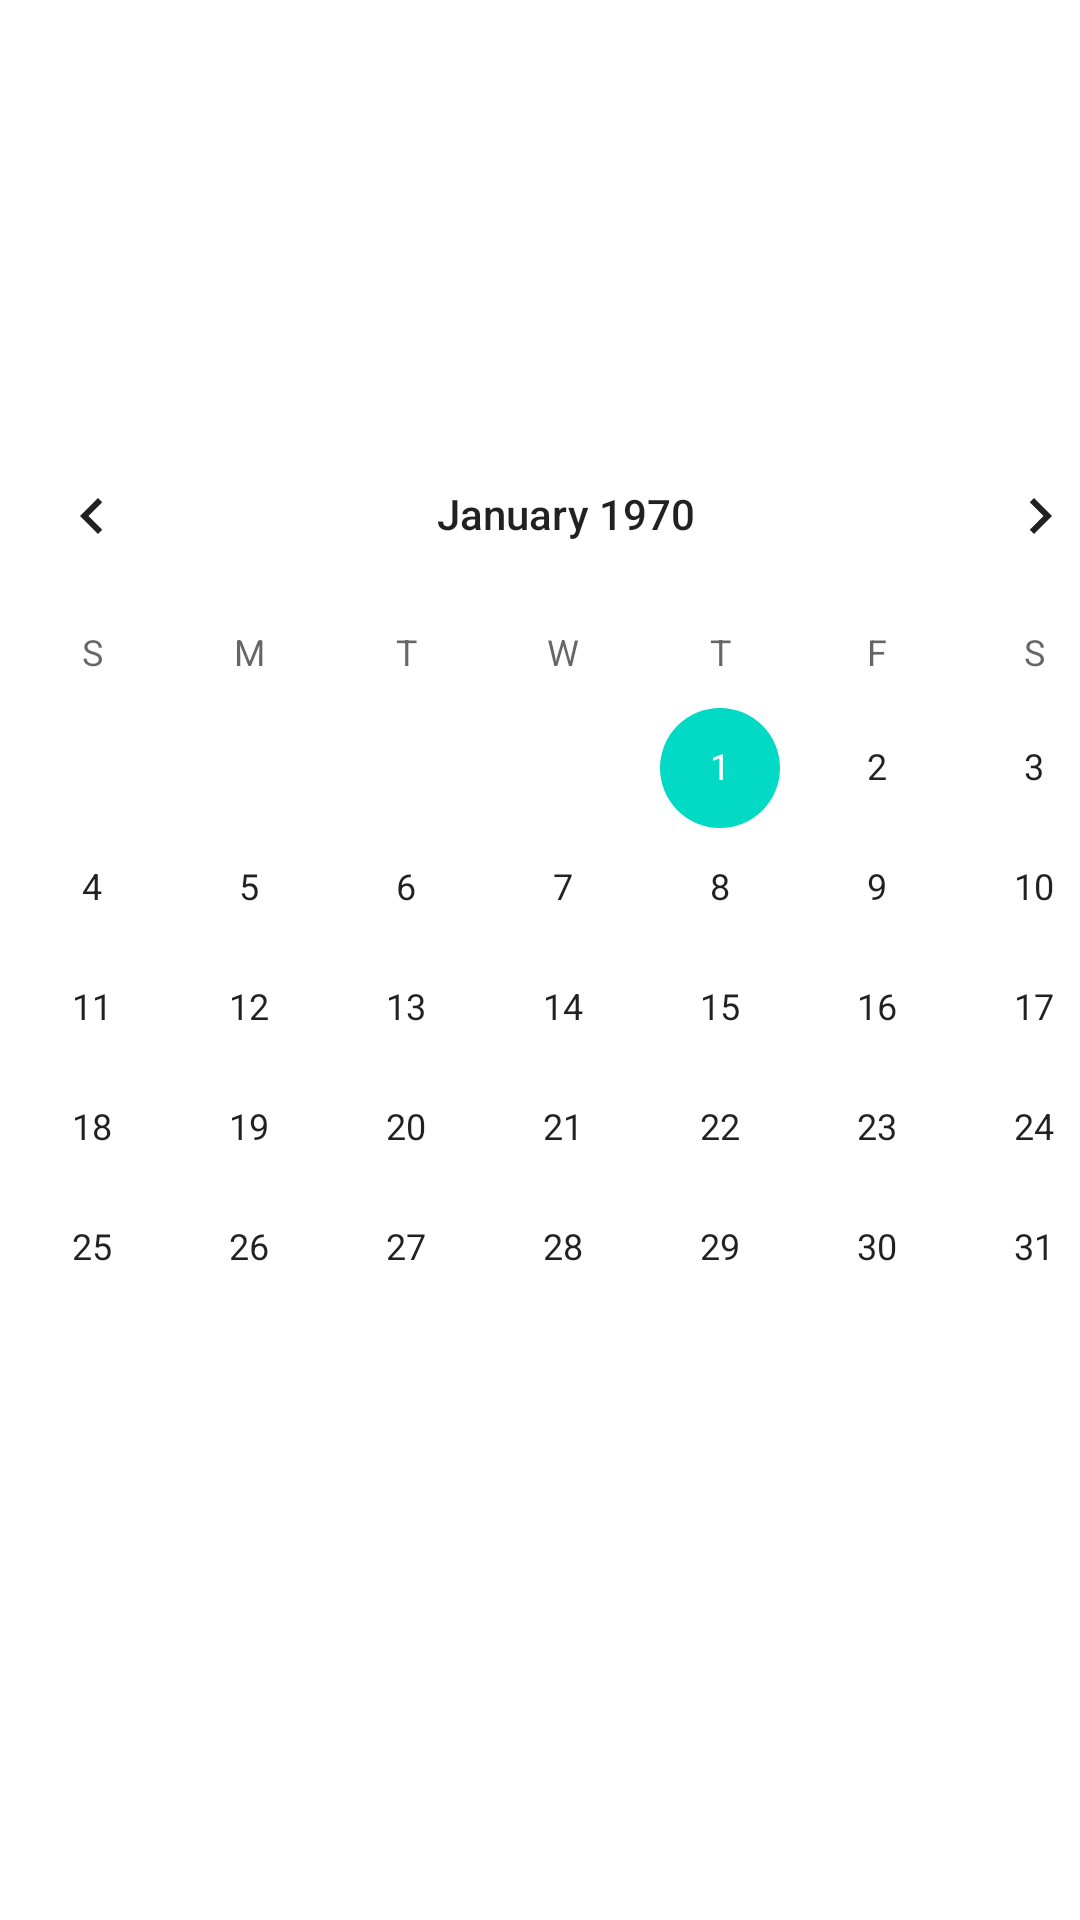

The Android layout XML behind this screen, and the referenced resources:
<!-- AndroidManifest.xml: application theme Theme.RyhmaKaakkoApplication -->
<!-- res/layout/activity_diary.xml -->
<?xml version="1.0" encoding="utf-8"?>
<androidx.constraintlayout.widget.ConstraintLayout xmlns:android="http://schemas.android.com/apk/res/android"
    xmlns:app="http://schemas.android.com/apk/res-auto"
    xmlns:tools="http://schemas.android.com/tools"
    android:layout_width="match_parent"
    android:layout_height="match_parent"
    tools:context=".activity_diary">

    

    <CalendarView
        android:id="@+id/calendar"
        android:layout_width="408dp"
        android:layout_height="310dp"
        android:theme="@style/Widget.CalendarView.Custom"
        android:weekSeparatorLineColor="#FBFBFB"
        app:layout_constraintBottom_toBottomOf="parent"
        app:layout_constraintEnd_toEndOf="parent"
        app:layout_constraintHorizontal_bias="0.333"
        app:layout_constraintStart_toStartOf="parent"
        app:layout_constraintTop_toTopOf="parent"
        app:layout_constraintVertical_bias="0.418">

    </CalendarView>

</androidx.constraintlayout.widget.ConstraintLayout>
<!-- resources referenced by this layout -->
<resources>
  <style name="Theme.RyhmaKaakkoApplication" parent="Theme.MaterialComponents.DayNight.DarkActionBar">
          
          <item name="colorPrimary">@color/purple_500</item>
          <item name="colorPrimaryVariant">@color/purple_700</item>
          <item name="colorOnPrimary">@color/white</item>
          
          <item name="colorSecondary">@color/teal_200</item>
          <item name="colorSecondaryVariant">@color/teal_700</item>
          <item name="colorOnSecondary">@color/black</item>
          
          <item name="android:statusBarColor" tools:targetApi="l">?attr/colorPrimaryVariant</item>
          
      </style>
  <color name="purple_500">#FF6200EE</color>
  <color name="purple_700">#FF3700B3</color>
  <color name="white">#FFFFFFFF</color>
  <color name="teal_200">#FF03DAC5</color>
  <color name="teal_700">#FF018786</color>
  <color name="black">#FF000000</color>
</resources>
